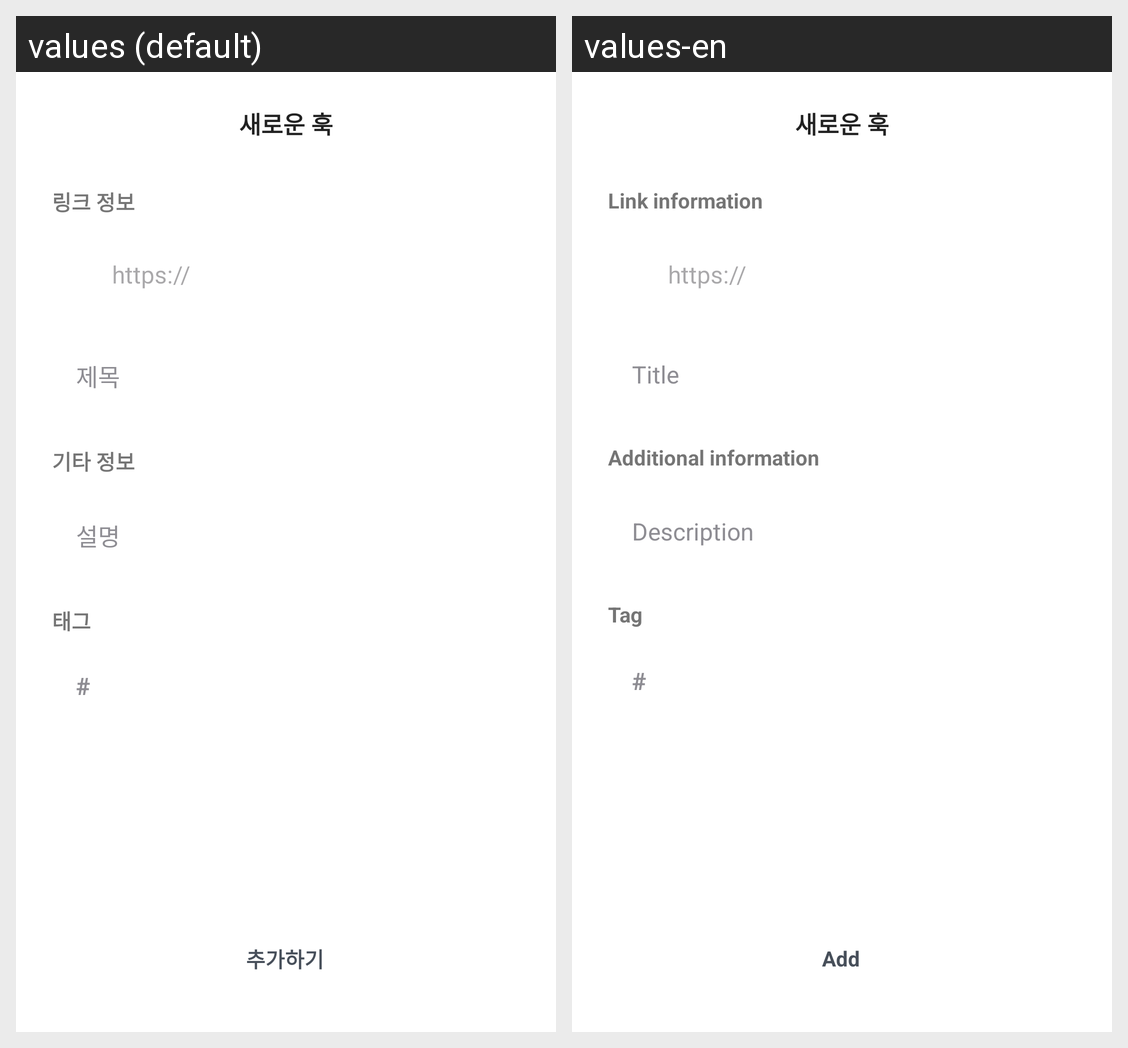

Locale-by-locale string values for the Android screen shown in this grid:
Android screen res/layout/activity_add_hook.xml rendered under 2 locales, left to right: values (default), values-en. Device: Nexus 5 (rendered at 1080×1920; each locale shown at half size, 540×960, under a caption strip naming it); theme Theme.Hook.
Strings drawn on this screen, with the default value and each locale's value (text and hints the layout hard-codes, and strings that could not be matched under every locale, appear in the picture but are not listed):

link_info
  values: 링크 정보
  values-en: Link information

hint_url_link
  values: https://
  values-en: https://

title
  values: 제목
  values-en: Title

etc_info
  values: 기타 정보
  values-en: Additional information

description
  values: 설명
  values-en: Description

tag
  values: 태그
  values-en: Tag

sharp
  values: #
  values-en: #

add
  values: 추가하기
  values-en: Add
